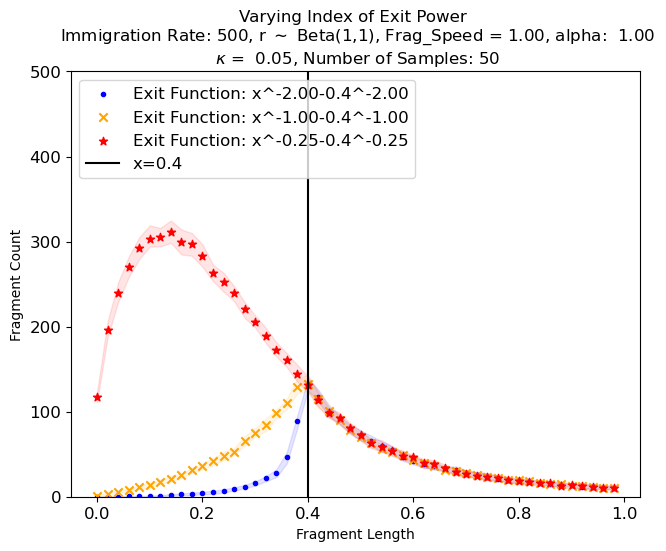

The data file committed next to this chart (first rows):
, 0, 1, 2, 3, 4, 5, 6, 7, 8, 9, 10, 11, 12, 13, 14, 15, 16, 17, 18, 19, 20, 21, 22
0, 2.0, 5.0, 7, 20.0, 36, 43, 70, 103, 132, 160, 211, 275, 349.0, 433.0, 587, 791, 1086, 1387, 2324, 4428, 6578, 5890, 5025
1, 58, 159.0, 298, 383.0, 560.0, 668, 877.0, 1065, 1261, 1570, 1806, 2071, 2384, 2647, 3290, 3750, 4211, 4896, 5515, 6470, 6619, 5720, 5049
2, 5885, 9824, 12001, 13488, 14596, 15163, 15266, 15549, 14973, 14849, 14160, 13144, 12594, 11956, 11031, 10266, 9428, 8614, 8032, 7239, 6543, 5710, 4939
